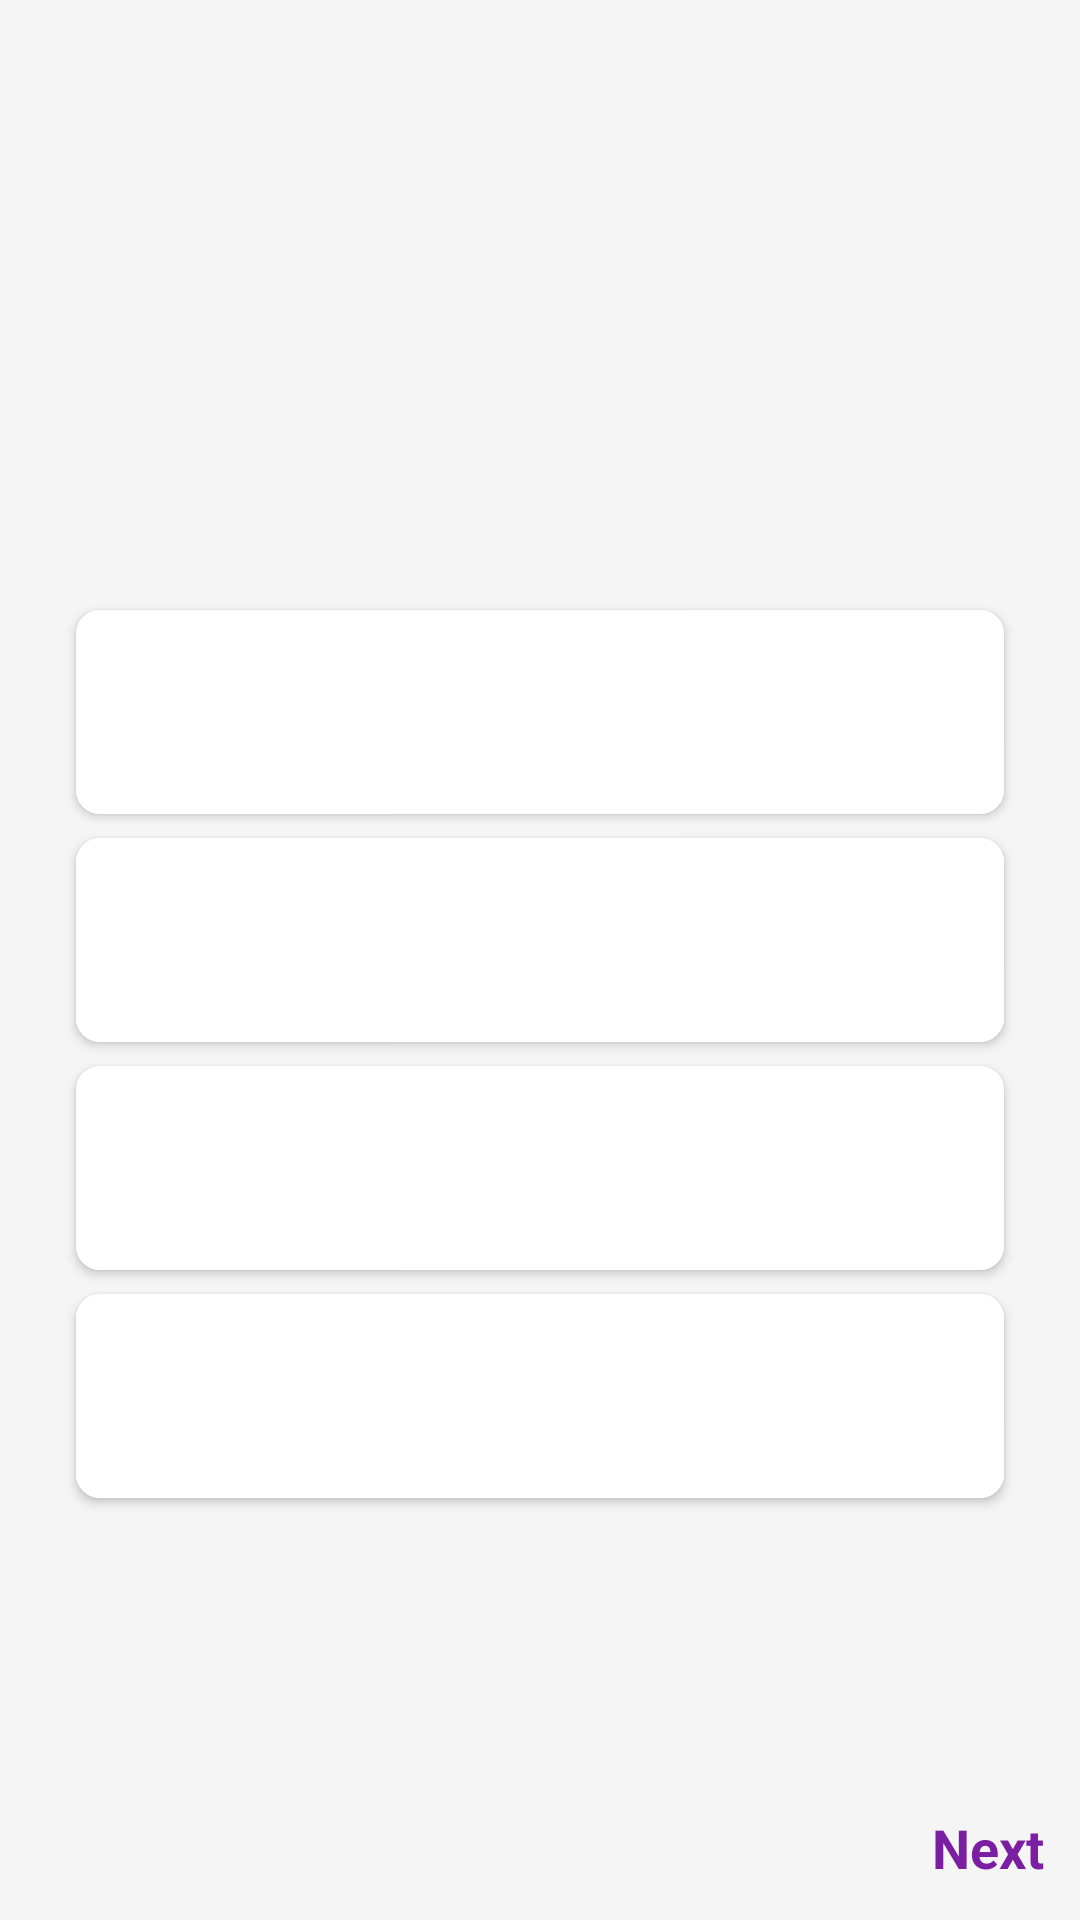

Android layout source for this screen:
<!-- AndroidManifest.xml: application theme AppTheme -->
<!-- res/layout/activity_main.xml -->
<?xml version="1.0" encoding="utf-8"?>
<androidx.constraintlayout.widget.ConstraintLayout xmlns:android="http://schemas.android.com/apk/res/android"
                                            xmlns:app="http://schemas.android.com/apk/res-auto"
                                            xmlns:tools="http://schemas.android.com/tools"
                                            android:layout_width="match_parent"
                                            android:layout_height="match_parent"
                                            android:padding="@dimen/dimen_8dp"
                                            tools:context=".activities.MainActivity"
    android:background="@color/backgroundColor">

    <TextView
        android:id="@+id/quesionIndex"
        android:layout_width="0dp"
        android:layout_height="wrap_content"
        app:layout_constraintTop_toTopOf="parent"
        app:layout_constraintBottom_toTopOf="@+id/cardView"
        app:layout_constraintStart_toStartOf="parent"
        app:layout_constraintEnd_toEndOf="parent"
        android:gravity="center"
        android:layout_marginTop="@dimen/dimen_20dp"
        android:textColor="@color/colorPrimary"
        android:textSize="@dimen/dimen_16sp"/>

    <TextView
        android:id="@+id/cardView"
        android:layout_width="0dp"
        android:layout_height="0dp"
        android:padding="@dimen/dimen_8dp"
        android:layout_margin="@dimen/dimen_8dp"
        app:layout_constraintBottom_toTopOf="@+id/glHoriHalf"
        app:layout_constraintTop_toBottomOf="@+id/quesionIndex"
        app:layout_constraintRight_toRightOf="parent"
        app:layout_constraintLeft_toLeftOf="parent"
        android:gravity="center"
        android:textColor="@color/colorPrimary"
        android:textSize="@dimen/dimen_20sp"
        android:textStyle="bold">
    </TextView>

    <Button
        android:id="@+id/optionOne"
        style="@style/RoundedCornerMaterialButton"
        android:layout_width="0dp"
        android:layout_height="0dp"
        android:elevation="@dimen/dimen_2dp"
        app:layout_constraintBottom_toTopOf="@+id/optionTwo"
        app:layout_constraintTop_toBottomOf="@+id/glHoriHalf"
        app:layout_constraintRight_toLeftOf="@+id/glVertFiveRight"
        app:layout_constraintLeft_toRightOf="@+id/glVertFiveLeft" />

    <Button
        android:id="@+id/optionTwo"
        style="@style/RoundedCornerMaterialButton"
        android:layout_width="0dp"
        android:layout_height="0dp"
        android:elevation="@dimen/dimen_2dp"
        app:layout_constraintBottom_toTopOf="@+id/optionThree"
        app:layout_constraintTop_toBottomOf="@+id/optionOne"
        app:layout_constraintRight_toLeftOf="@+id/glVertFiveRight"
        app:layout_constraintLeft_toRightOf="@+id/glVertFiveLeft" />

    <Button
        android:id="@+id/optionThree"
        style="@style/RoundedCornerMaterialButton"
        android:layout_width="0dp"
        android:layout_height="0dp"
        android:elevation="@dimen/dimen_2dp"
        app:layout_constraintBottom_toTopOf="@+id/optionFour"
        app:layout_constraintTop_toBottomOf="@+id/optionTwo"
        app:layout_constraintRight_toLeftOf="@+id/glVertFiveRight"
        app:layout_constraintLeft_toRightOf="@+id/glVertFiveLeft" />

    <Button
        android:id="@+id/optionFour"
        style="@style/RoundedCornerMaterialButton"
        android:layout_width="0dp"
        android:layout_height="0dp"
        android:layout_marginBottom="8dp"
        android:padding="@dimen/dimen_8dp"
        android:elevation="@dimen/dimen_2dp"
        app:layout_constraintBottom_toTopOf="@+id/glHoriHalfSeven"
        app:layout_constraintTop_toBottomOf="@+id/optionThree"
        app:layout_constraintRight_toLeftOf="@+id/glVertFiveRight"
        app:layout_constraintLeft_toRightOf="@+id/glVertFiveLeft" />

    <TextView
        android:id="@+id/answer"
        android:layout_width="wrap_content"
        android:layout_height="wrap_content"
        style="@style/RoundedCornerMaterialAnswer"
        android:layout_margin="@dimen/dimen_8dp"
        android:gravity="center_vertical|center_horizontal"
        app:layout_constraintBottom_toTopOf="@+id/next"
        app:layout_constraintLeft_toLeftOf="@+id/glVertFiveLeft"
        app:layout_constraintRight_toRightOf="@+id/glVertFiveRight"
        app:layout_constraintTop_toBottomOf="@id/glHoriHalfSeven"
        android:visibility="gone" >

    </TextView>

    <TextView
        android:id="@+id/next"
        android:layout_width="wrap_content"
        android:layout_height="wrap_content"
        android:text="@string/next"
        android:textColor="@color/colorPrimary"
        android:gravity="center"
        android:padding="@dimen/dimen_4dp"
        android:textSize="@dimen/dimen_18sp"
        android:onClick="goNext"
        android:textStyle="bold"
        app:layout_constraintBottom_toBottomOf="parent"
        app:layout_constraintRight_toRightOf="parent"/>


    <androidx.constraintlayout.widget.Guideline
        android:id="@+id/glHoriHalf"
        android:layout_width="1dp"
        android:layout_height="wrap_content"
        android:orientation="horizontal"
        app:layout_constraintGuide_percent="0.3" />

    <androidx.constraintlayout.widget.Guideline
        android:id="@+id/glHoriHalfSeven"
        android:layout_width="1dp"
        android:layout_height="wrap_content"
        android:orientation="horizontal"
        app:layout_constraintGuide_percent="0.8" />

    <androidx.constraintlayout.widget.Guideline
        android:id="@+id/glVertFiveLeft"
        android:layout_width="1dp"
        android:layout_height="wrap_content"
        android:orientation="vertical"
        app:layout_constraintGuide_percent="0.05" />

    <androidx.constraintlayout.widget.Guideline
        android:id="@+id/glVertFiveRight"
        android:layout_width="1dp"
        android:layout_height="wrap_content"
        android:orientation="vertical"
        app:layout_constraintGuide_percent="0.95" />

</androidx.constraintlayout.widget.ConstraintLayout>
<!-- resources referenced by this layout -->
<resources>
  <color name="backgroundColor">#F5F5F5</color>
  <color name="colorPrimary">#7b1fa2</color>
  <dimen name="dimen_16sp">16sp</dimen>
  <dimen name="dimen_18sp">18sp</dimen>
  <dimen name="dimen_20dp">20dp</dimen>
  <dimen name="dimen_20sp">20sp</dimen>
  <dimen name="dimen_2dp">2dp</dimen>
  <dimen name="dimen_4dp">4dp</dimen>
  <dimen name="dimen_8dp">8dp</dimen>
  <string name="next">Next</string>
  <style name="RoundedCornerMaterialAnswer" parent="Widget.AppCompat.Button.Colored">
          <item name="android:background">@drawable/answer_text_round</item>
          <item name="android:textColor">@color/colorWhite</item>
          <item name="android:textSize">@dimen/dimen_16sp</item>
          <item name="android:textStyle">normal</item>
          <item name="android:textAllCaps">false</item>
          <item name="android:paddingEnd">8dp</item>
          <item name="android:paddingStart">8dp</item>
      </style>
  <style name="RoundedCornerMaterialButton" parent="Widget.AppCompat.Button.Colored">
          <item name="android:background">@drawable/ripple_effect_button</item>
          <item name="android:textColor">@color/colorOptionText</item>
          <item name="android:textSize">@dimen/dimen_16sp</item>
          <item name="android:layout_marginTop">@dimen/dimen_8dp</item>
          <item name="android:elevation">@dimen/dimen_2dp</item>
          <item name="android:textAllCaps">false</item>
      </style>
  <style name="AppTheme" parent="Base.Theme.AppCompat.Light.DarkActionBar">
          
          <item name="colorPrimary">@color/colorPrimary</item>
          <item name="colorPrimaryDark">@color/colorPrimaryDark</item>
          <item name="colorAccent">@color/colorAccent</item>
      </style>
  <!-- drawable answer_text_round (drawable) -->
  <?xml version="1.0" encoding="utf-8"?>
  <shape xmlns:android="http://schemas.android.com/apk/res/android"
      android:shape="rectangle">
      <corners android:radius="20dp" />
      <solid android:color="@color/colorOptionButton"/>
  </shape>
  <color name="colorWhite">#FFF</color>
  <!-- drawable ripple_effect_button (drawable) -->
  <ripple xmlns:android="http://schemas.android.com/apk/res/android"
      android:color="@color/colorRipple">
      <item>
          <shape xmlns:android="http://schemas.android.com/apk/res/android"
              android:shape="rectangle">
              <solid android:color="@color/colorWhite" />
              <corners android:radius="8dp" />
          </shape>
      </item>
      <item android:drawable="@drawable/rounded_shape" />
  </ripple>
  <color name="colorOptionText">#7b1fa2</color>
  <color name="colorPrimaryDark">#ea80fc</color>
  <color name="colorAccent">#FF4081</color>
  <color name="colorOptionButton">#ea80fc</color>
  <color name="colorRipple">#ae52d4</color>
  <!-- drawable rounded_shape (drawable) -->
  <?xml version="1.0" encoding="utf-8"?>
  <shape xmlns:android="http://schemas.android.com/apk/res/android"
      android:shape="rectangle">
  
      <solid android:color="@color/colorWhite" />
      <corners android:radius="8dp" />
  
  </shape>
</resources>
